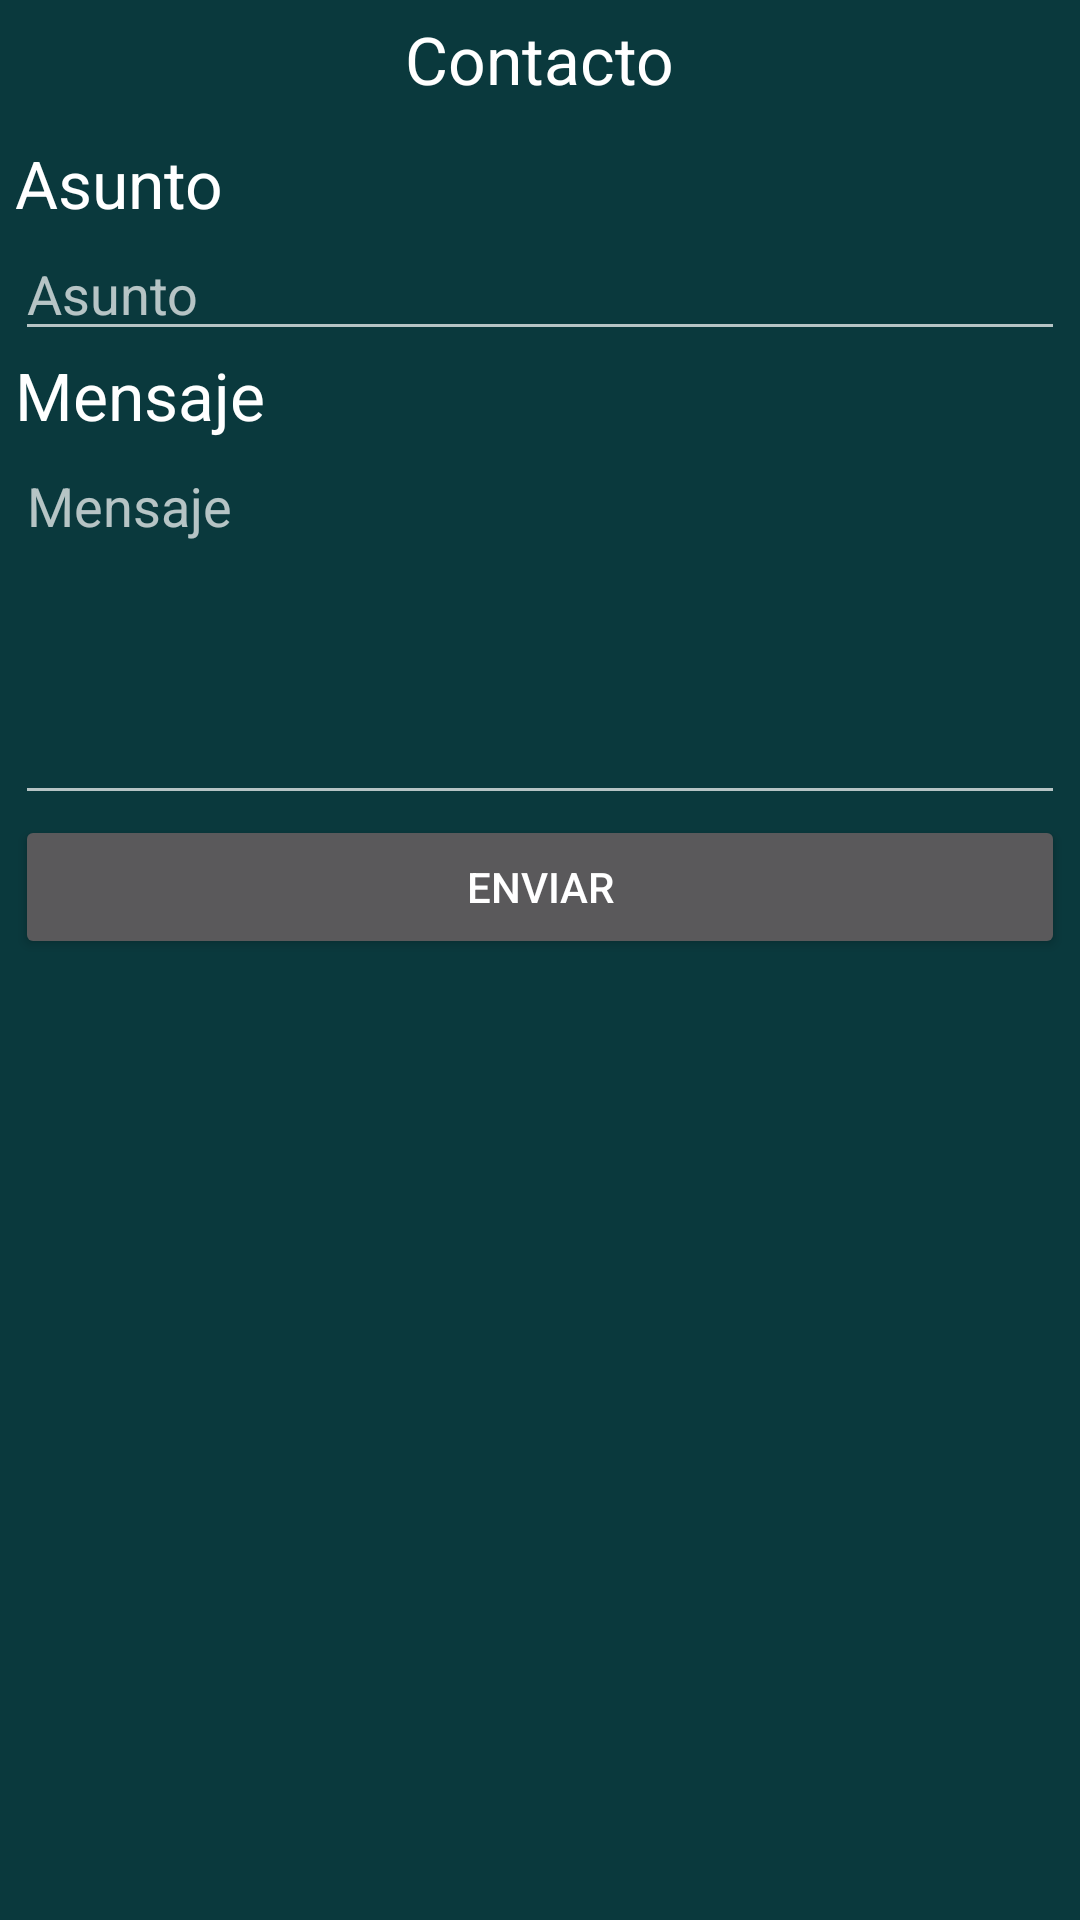

Write the Android layout XML for this screen, with the resource values it uses.
<!-- AndroidManifest.xml: application theme AppTheme -->
<!-- res/layout/activity_cntctodtlsactvty.xml -->
<?xml version="1.0" encoding="utf-8"?>
<LinearLayout xmlns:android="http://schemas.android.com/apk/res/android"
    android:id="@+id/linearLayout1"
    android:layout_width="fill_parent"
    android:layout_height="fill_parent"
    android:orientation="vertical"
    android:padding="5dp"
    android:layout_margin="0dp"
    android:background="#ff0a393d">

    <TextView
        android:layout_width="wrap_content"
        android:layout_height="wrap_content"
        android:textAppearance="?android:attr/textAppearanceLarge"
        android:text="Contacto"
        android:id="@+id/textView33"
        android:layout_gravity="center_horizontal" />

    <ScrollView
        android:layout_width="match_parent"
        android:layout_height="match_parent"
        android:id="@+id/scrollView2" >

        <LinearLayout
            android:orientation="vertical"
            android:layout_width="fill_parent"
            android:layout_height="fill_parent">

            <TextView
                android:layout_width="wrap_content"
                android:layout_height="wrap_content"
                android:text="Asunto"
                android:textAppearance="?android:attr/textAppearanceLarge"
                android:layout_marginTop="12dp"
                android:id="@+id/textView12" />

            <EditText
                android:id="@+id/et_EmailAsunto2"
                android:layout_width="fill_parent"
                android:layout_height="wrap_content"
                android:hint="Asunto" >
            </EditText>

            <TextView
                android:layout_width="wrap_content"
                android:layout_height="wrap_content"
                android:text="Mensaje"
                android:textAppearance="?android:attr/textAppearanceLarge"
                android:id="@+id/textView11" />

            <EditText
                android:id="@+id/et_EmailMensaje2"
                android:layout_width="fill_parent"
                android:layout_height="wrap_content"
                android:gravity="top"
                android:hint="Mensaje"
                android:inputType="textMultiLine"
                android:lines="5" />

            <Button
                android:layout_width="fill_parent"
                android:layout_height="wrap_content"
                android:text="Enviar"
                android:id="@+id/btnEnviarMail2" />

        </LinearLayout>
    </ScrollView>

</LinearLayout>
<!-- resources referenced by this layout -->
<resources>
  <style name="AppTheme" parent="Theme.AppCompat">
          <item name="vpiLinePageIndicatorStyle">@style/LinePageStyle</item>
          
      </style>
  <style name="LinePageStyle" parent="Widget.TabPageIndicator">
          <item name="android:colorActivatedHighlight">#ffdd190d</item>
          <item name="android:paddingLeft">20dp</item>
          <item name="android:paddingRight">20dp</item>
          <item name="android:fadingEdge">horizontal</item>
          <item name="android:fadingEdgeLength">8dp</item>
      </style>
</resources>
